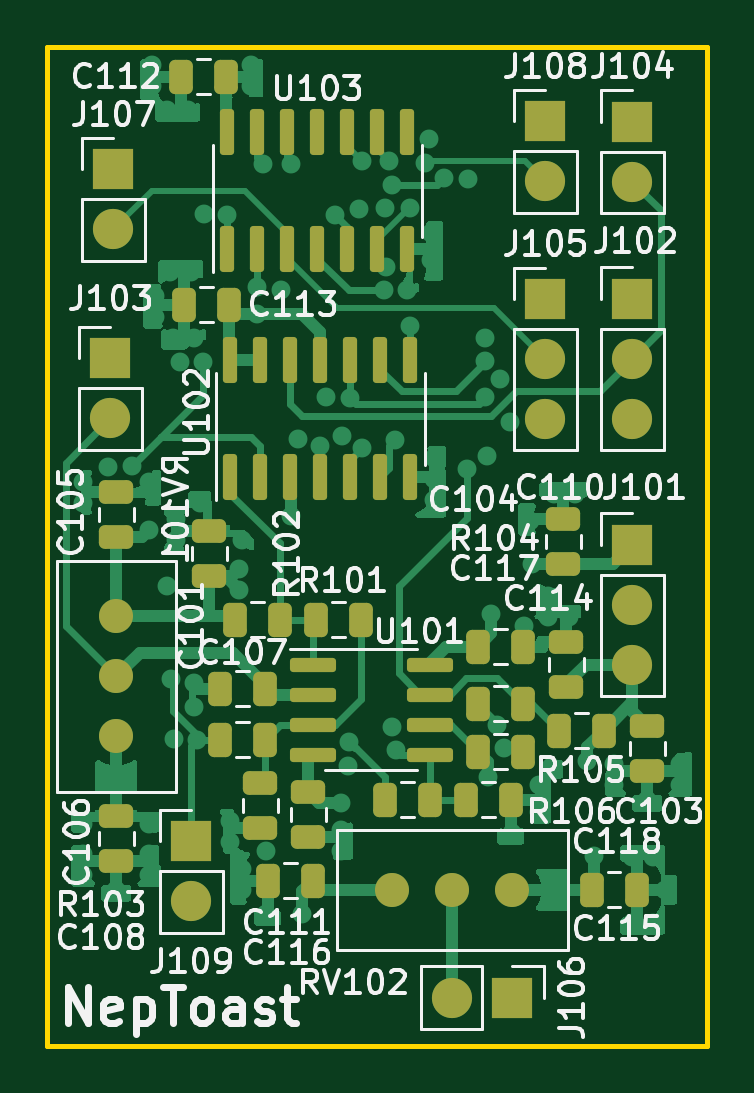
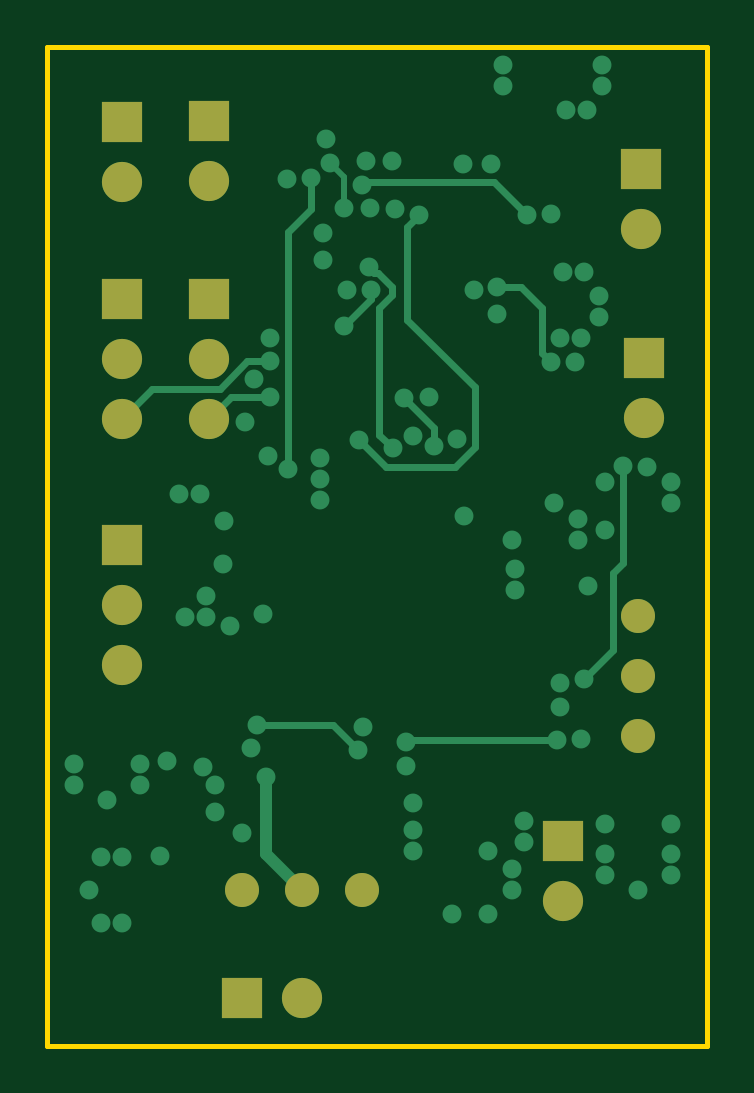
Circuit board: 11 layer files. Board 27.9 x 42.3 mm.
- bottom_copper: Digital Delay-B_Cu.gbr (8941 bytes)
- bottom_mask: Digital Delay-B_Mask.gbr (1586 bytes)
- paste: Digital Delay-B_Paste.gbr (475 bytes)
- bottom_silk: Digital Delay-B_Silkscreen.gbr (476 bytes)
- outline: Digital Delay-Edge_Cuts.gbr (708 bytes)
- top_copper: Digital Delay-F_Cu.gbr (67369 bytes)
- top_mask: Digital Delay-F_Mask.gbr (5442 bytes)
- paste: Digital Delay-F_Paste.gbr (4325 bytes)
- top_silk: Digital Delay-F_Silkscreen.gbr (55223 bytes)
- inner_copper: Digital Delay-In1_Cu.gbr (126163 bytes)
- inner_copper: Digital Delay-In2_Cu.gbr (248658 bytes)

=== bottom_copper: Digital Delay-B_Cu.gbr (8941 bytes, source omitted) ===
=== bottom_mask: Digital Delay-B_Mask.gbr ===
%TF.GenerationSoftware,KiCad,Pcbnew,(6.0.8)*%
%TF.CreationDate,2022-10-15T16:47:31+02:00*%
%TF.ProjectId,Digital Delay,44696769-7461-46c2-9044-656c61792e6b,rev?*%
%TF.SameCoordinates,Original*%
%TF.FileFunction,Soldermask,Bot*%
%TF.FilePolarity,Negative*%
%FSLAX46Y46*%
G04 Gerber Fmt 4.6, Leading zero omitted, Abs format (unit mm)*
G04 Created by KiCad (PCBNEW (6.0.8)) date 2022-10-15 16:47:31*
%MOMM*%
%LPD*%
G01*
G04 APERTURE LIST*
%ADD10R,1.700000X1.700000*%
%ADD11O,1.700000X1.700000*%
%ADD12C,1.440000*%
G04 APERTURE END LIST*
D10*
%TO.C,J105*%
X59309000Y-48148000D03*
D11*
X59309000Y-50688000D03*
X59309000Y-53228000D03*
%TD*%
D10*
%TO.C,J101*%
X62992000Y-58547000D03*
D11*
X62992000Y-61087000D03*
X62992000Y-63627000D03*
%TD*%
D10*
%TO.C,J106*%
X57912000Y-77724000D03*
D11*
X55372000Y-77724000D03*
%TD*%
D10*
%TO.C,J103*%
X40894000Y-50668000D03*
D11*
X40894000Y-53208000D03*
%TD*%
D10*
%TO.C,J107*%
X41021000Y-42667000D03*
D11*
X41021000Y-45207000D03*
%TD*%
D10*
%TO.C,J109*%
X44323000Y-71115000D03*
D11*
X44323000Y-73655000D03*
%TD*%
D10*
%TO.C,J104*%
X62992000Y-40640000D03*
D11*
X62992000Y-43180000D03*
%TD*%
D12*
%TO.C,RV101*%
X41148000Y-61585000D03*
X41148000Y-64125000D03*
X41148000Y-66665000D03*
%TD*%
D10*
%TO.C,J108*%
X59309000Y-40635000D03*
D11*
X59309000Y-43175000D03*
%TD*%
D10*
%TO.C,J102*%
X62992000Y-48133000D03*
D11*
X62992000Y-50673000D03*
X62992000Y-53213000D03*
%TD*%
D12*
%TO.C,RV102*%
X57912000Y-73152000D03*
X55372000Y-73152000D03*
X52832000Y-73152000D03*
%TD*%
M02*

=== paste: Digital Delay-B_Paste.gbr ===
%TF.GenerationSoftware,KiCad,Pcbnew,(6.0.8)*%
%TF.CreationDate,2022-10-15T16:47:31+02:00*%
%TF.ProjectId,Digital Delay,44696769-7461-46c2-9044-656c61792e6b,rev?*%
%TF.SameCoordinates,Original*%
%TF.FileFunction,Paste,Bot*%
%TF.FilePolarity,Positive*%
%FSLAX46Y46*%
G04 Gerber Fmt 4.6, Leading zero omitted, Abs format (unit mm)*
G04 Created by KiCad (PCBNEW (6.0.8)) date 2022-10-15 16:47:31*
%MOMM*%
%LPD*%
G01*
G04 APERTURE LIST*
G04 APERTURE END LIST*
M02*

=== bottom_silk: Digital Delay-B_Silkscreen.gbr ===
%TF.GenerationSoftware,KiCad,Pcbnew,(6.0.8)*%
%TF.CreationDate,2022-10-15T16:47:31+02:00*%
%TF.ProjectId,Digital Delay,44696769-7461-46c2-9044-656c61792e6b,rev?*%
%TF.SameCoordinates,Original*%
%TF.FileFunction,Legend,Bot*%
%TF.FilePolarity,Positive*%
%FSLAX46Y46*%
G04 Gerber Fmt 4.6, Leading zero omitted, Abs format (unit mm)*
G04 Created by KiCad (PCBNEW (6.0.8)) date 2022-10-15 16:47:31*
%MOMM*%
%LPD*%
G01*
G04 APERTURE LIST*
G04 APERTURE END LIST*
M02*

=== outline: Digital Delay-Edge_Cuts.gbr ===
%TF.GenerationSoftware,KiCad,Pcbnew,(6.0.8)*%
%TF.CreationDate,2022-10-15T16:47:31+02:00*%
%TF.ProjectId,Digital Delay,44696769-7461-46c2-9044-656c61792e6b,rev?*%
%TF.SameCoordinates,Original*%
%TF.FileFunction,Profile,NP*%
%FSLAX46Y46*%
G04 Gerber Fmt 4.6, Leading zero omitted, Abs format (unit mm)*
G04 Created by KiCad (PCBNEW (6.0.8)) date 2022-10-15 16:47:31*
%MOMM*%
%LPD*%
G01*
G04 APERTURE LIST*
%TA.AperFunction,Profile*%
%ADD10C,0.200000*%
%TD*%
G04 APERTURE END LIST*
D10*
X66167000Y-37465000D02*
X38227000Y-37465000D01*
X38227000Y-37465000D02*
X38227000Y-79756000D01*
X38227000Y-79756000D02*
X66167000Y-79756000D01*
X66167000Y-79756000D02*
X66167000Y-37465000D01*
M02*

=== top_copper: Digital Delay-F_Cu.gbr (67369 bytes, source omitted) ===
=== top_mask: Digital Delay-F_Mask.gbr ===
%TF.GenerationSoftware,KiCad,Pcbnew,(6.0.8)*%
%TF.CreationDate,2022-10-15T16:47:31+02:00*%
%TF.ProjectId,Digital Delay,44696769-7461-46c2-9044-656c61792e6b,rev?*%
%TF.SameCoordinates,Original*%
%TF.FileFunction,Soldermask,Top*%
%TF.FilePolarity,Negative*%
%FSLAX46Y46*%
G04 Gerber Fmt 4.6, Leading zero omitted, Abs format (unit mm)*
G04 Created by KiCad (PCBNEW (6.0.8)) date 2022-10-15 16:47:31*
%MOMM*%
%LPD*%
G01*
G04 APERTURE LIST*
G04 Aperture macros list*
%AMRoundRect*
0 Rectangle with rounded corners*
0 $1 Rounding radius*
0 $2 $3 $4 $5 $6 $7 $8 $9 X,Y pos of 4 corners*
0 Add a 4 corners polygon primitive as box body*
4,1,4,$2,$3,$4,$5,$6,$7,$8,$9,$2,$3,0*
0 Add four circle primitives for the rounded corners*
1,1,$1+$1,$2,$3*
1,1,$1+$1,$4,$5*
1,1,$1+$1,$6,$7*
1,1,$1+$1,$8,$9*
0 Add four rect primitives between the rounded corners*
20,1,$1+$1,$2,$3,$4,$5,0*
20,1,$1+$1,$4,$5,$6,$7,0*
20,1,$1+$1,$6,$7,$8,$9,0*
20,1,$1+$1,$8,$9,$2,$3,0*%
G04 Aperture macros list end*
%ADD10RoundRect,0.250000X-0.250000X-0.475000X0.250000X-0.475000X0.250000X0.475000X-0.250000X0.475000X0*%
%ADD11RoundRect,0.250000X0.475000X-0.250000X0.475000X0.250000X-0.475000X0.250000X-0.475000X-0.250000X0*%
%ADD12R,1.700000X1.700000*%
%ADD13O,1.700000X1.700000*%
%ADD14RoundRect,0.250000X0.250000X0.475000X-0.250000X0.475000X-0.250000X-0.475000X0.250000X-0.475000X0*%
%ADD15RoundRect,0.250000X-0.475000X0.250000X-0.475000X-0.250000X0.475000X-0.250000X0.475000X0.250000X0*%
%ADD16RoundRect,0.150000X0.150000X-0.825000X0.150000X0.825000X-0.150000X0.825000X-0.150000X-0.825000X0*%
%ADD17C,1.440000*%
%ADD18RoundRect,0.150000X-0.825000X-0.150000X0.825000X-0.150000X0.825000X0.150000X-0.825000X0.150000X0*%
G04 APERTURE END LIST*
D10*
%TO.C,C115*%
X61275000Y-73152000D03*
X63175000Y-73152000D03*
%TD*%
D11*
%TO.C,C114*%
X60198000Y-64577000D03*
X60198000Y-62677000D03*
%TD*%
D12*
%TO.C,J105*%
X59309000Y-48148000D03*
D13*
X59309000Y-50688000D03*
X59309000Y-53228000D03*
%TD*%
D14*
%TO.C,C107*%
X47432000Y-64643000D03*
X45532000Y-64643000D03*
%TD*%
D15*
%TO.C,C106*%
X41148000Y-70043000D03*
X41148000Y-71943000D03*
%TD*%
%TO.C,C111*%
X49276000Y-69027000D03*
X49276000Y-70927000D03*
%TD*%
D12*
%TO.C,J101*%
X62992000Y-58547000D03*
D13*
X62992000Y-61087000D03*
X62992000Y-63627000D03*
%TD*%
D11*
%TO.C,C101*%
X45085000Y-59878000D03*
X45085000Y-57978000D03*
%TD*%
D14*
%TO.C,C116*%
X49464000Y-72771000D03*
X47564000Y-72771000D03*
%TD*%
D10*
%TO.C,R104*%
X56454000Y-65278000D03*
X58354000Y-65278000D03*
%TD*%
D12*
%TO.C,J106*%
X57912000Y-77724000D03*
D13*
X55372000Y-77724000D03*
%TD*%
D12*
%TO.C,J103*%
X40894000Y-50668000D03*
D13*
X40894000Y-53208000D03*
%TD*%
D16*
%TO.C,U102*%
X45974000Y-55688000D03*
X47244000Y-55688000D03*
X48514000Y-55688000D03*
X49784000Y-55688000D03*
X51054000Y-55688000D03*
X52324000Y-55688000D03*
X53594000Y-55688000D03*
X53594000Y-50738000D03*
X52324000Y-50738000D03*
X51054000Y-50738000D03*
X49784000Y-50738000D03*
X48514000Y-50738000D03*
X47244000Y-50738000D03*
X45974000Y-50738000D03*
%TD*%
D15*
%TO.C,C108*%
X47244000Y-68646000D03*
X47244000Y-70546000D03*
%TD*%
%TO.C,C103*%
X63627000Y-66233000D03*
X63627000Y-68133000D03*
%TD*%
D10*
%TO.C,R106*%
X52517000Y-69342000D03*
X54417000Y-69342000D03*
%TD*%
D12*
%TO.C,J107*%
X41021000Y-42667000D03*
D13*
X41021000Y-45207000D03*
%TD*%
D12*
%TO.C,J109*%
X44323000Y-71115000D03*
D13*
X44323000Y-73655000D03*
%TD*%
D12*
%TO.C,J104*%
X62992000Y-40640000D03*
D13*
X62992000Y-43180000D03*
%TD*%
D17*
%TO.C,RV101*%
X41148000Y-61585000D03*
X41148000Y-64125000D03*
X41148000Y-66665000D03*
%TD*%
D12*
%TO.C,J108*%
X59309000Y-40635000D03*
D13*
X59309000Y-43175000D03*
%TD*%
D14*
%TO.C,R105*%
X61783000Y-66421000D03*
X59883000Y-66421000D03*
%TD*%
D10*
%TO.C,C117*%
X56454000Y-67310000D03*
X58354000Y-67310000D03*
%TD*%
D16*
%TO.C,U103*%
X45847000Y-46036000D03*
X47117000Y-46036000D03*
X48387000Y-46036000D03*
X49657000Y-46036000D03*
X50927000Y-46036000D03*
X52197000Y-46036000D03*
X53467000Y-46036000D03*
X53467000Y-41086000D03*
X52197000Y-41086000D03*
X50927000Y-41086000D03*
X49657000Y-41086000D03*
X48387000Y-41086000D03*
X47117000Y-41086000D03*
X45847000Y-41086000D03*
%TD*%
D11*
%TO.C,C105*%
X41148000Y-58227000D03*
X41148000Y-56327000D03*
%TD*%
D10*
%TO.C,C104*%
X56454000Y-62865000D03*
X58354000Y-62865000D03*
%TD*%
D14*
%TO.C,C112*%
X45781000Y-38735000D03*
X43881000Y-38735000D03*
%TD*%
D18*
%TO.C,U101*%
X49468000Y-63627000D03*
X49468000Y-64897000D03*
X49468000Y-66167000D03*
X49468000Y-67437000D03*
X54418000Y-67437000D03*
X54418000Y-66167000D03*
X54418000Y-64897000D03*
X54418000Y-63627000D03*
%TD*%
D10*
%TO.C,R102*%
X46167000Y-61722000D03*
X48067000Y-61722000D03*
%TD*%
D12*
%TO.C,J102*%
X62992000Y-48133000D03*
D13*
X62992000Y-50673000D03*
X62992000Y-53213000D03*
%TD*%
D17*
%TO.C,RV102*%
X57912000Y-73152000D03*
X55372000Y-73152000D03*
X52832000Y-73152000D03*
%TD*%
D10*
%TO.C,R103*%
X45532000Y-66802000D03*
X47432000Y-66802000D03*
%TD*%
D11*
%TO.C,C110*%
X60071000Y-59370000D03*
X60071000Y-57470000D03*
%TD*%
D10*
%TO.C,C118*%
X55946000Y-69342000D03*
X57846000Y-69342000D03*
%TD*%
D14*
%TO.C,C113*%
X45908000Y-48387000D03*
X44008000Y-48387000D03*
%TD*%
%TO.C,R101*%
X51496000Y-61722000D03*
X49596000Y-61722000D03*
%TD*%
M02*

=== paste: Digital Delay-F_Paste.gbr ===
%TF.GenerationSoftware,KiCad,Pcbnew,(6.0.8)*%
%TF.CreationDate,2022-10-15T16:47:31+02:00*%
%TF.ProjectId,Digital Delay,44696769-7461-46c2-9044-656c61792e6b,rev?*%
%TF.SameCoordinates,Original*%
%TF.FileFunction,Paste,Top*%
%TF.FilePolarity,Positive*%
%FSLAX46Y46*%
G04 Gerber Fmt 4.6, Leading zero omitted, Abs format (unit mm)*
G04 Created by KiCad (PCBNEW (6.0.8)) date 2022-10-15 16:47:31*
%MOMM*%
%LPD*%
G01*
G04 APERTURE LIST*
G04 Aperture macros list*
%AMRoundRect*
0 Rectangle with rounded corners*
0 $1 Rounding radius*
0 $2 $3 $4 $5 $6 $7 $8 $9 X,Y pos of 4 corners*
0 Add a 4 corners polygon primitive as box body*
4,1,4,$2,$3,$4,$5,$6,$7,$8,$9,$2,$3,0*
0 Add four circle primitives for the rounded corners*
1,1,$1+$1,$2,$3*
1,1,$1+$1,$4,$5*
1,1,$1+$1,$6,$7*
1,1,$1+$1,$8,$9*
0 Add four rect primitives between the rounded corners*
20,1,$1+$1,$2,$3,$4,$5,0*
20,1,$1+$1,$4,$5,$6,$7,0*
20,1,$1+$1,$6,$7,$8,$9,0*
20,1,$1+$1,$8,$9,$2,$3,0*%
G04 Aperture macros list end*
%ADD10RoundRect,0.250000X-0.250000X-0.475000X0.250000X-0.475000X0.250000X0.475000X-0.250000X0.475000X0*%
%ADD11RoundRect,0.250000X0.475000X-0.250000X0.475000X0.250000X-0.475000X0.250000X-0.475000X-0.250000X0*%
%ADD12RoundRect,0.250000X0.250000X0.475000X-0.250000X0.475000X-0.250000X-0.475000X0.250000X-0.475000X0*%
%ADD13RoundRect,0.250000X-0.475000X0.250000X-0.475000X-0.250000X0.475000X-0.250000X0.475000X0.250000X0*%
%ADD14RoundRect,0.150000X0.150000X-0.825000X0.150000X0.825000X-0.150000X0.825000X-0.150000X-0.825000X0*%
%ADD15RoundRect,0.150000X-0.825000X-0.150000X0.825000X-0.150000X0.825000X0.150000X-0.825000X0.150000X0*%
G04 APERTURE END LIST*
D10*
%TO.C,C115*%
X61275000Y-73152000D03*
X63175000Y-73152000D03*
%TD*%
D11*
%TO.C,C114*%
X60198000Y-64577000D03*
X60198000Y-62677000D03*
%TD*%
D12*
%TO.C,C107*%
X47432000Y-64643000D03*
X45532000Y-64643000D03*
%TD*%
D13*
%TO.C,C106*%
X41148000Y-70043000D03*
X41148000Y-71943000D03*
%TD*%
%TO.C,C111*%
X49276000Y-69027000D03*
X49276000Y-70927000D03*
%TD*%
D11*
%TO.C,C101*%
X45085000Y-59878000D03*
X45085000Y-57978000D03*
%TD*%
D12*
%TO.C,C116*%
X49464000Y-72771000D03*
X47564000Y-72771000D03*
%TD*%
D10*
%TO.C,R104*%
X56454000Y-65278000D03*
X58354000Y-65278000D03*
%TD*%
D14*
%TO.C,U102*%
X45974000Y-55688000D03*
X47244000Y-55688000D03*
X48514000Y-55688000D03*
X49784000Y-55688000D03*
X51054000Y-55688000D03*
X52324000Y-55688000D03*
X53594000Y-55688000D03*
X53594000Y-50738000D03*
X52324000Y-50738000D03*
X51054000Y-50738000D03*
X49784000Y-50738000D03*
X48514000Y-50738000D03*
X47244000Y-50738000D03*
X45974000Y-50738000D03*
%TD*%
D13*
%TO.C,C108*%
X47244000Y-68646000D03*
X47244000Y-70546000D03*
%TD*%
%TO.C,C103*%
X63627000Y-66233000D03*
X63627000Y-68133000D03*
%TD*%
D10*
%TO.C,R106*%
X52517000Y-69342000D03*
X54417000Y-69342000D03*
%TD*%
D12*
%TO.C,R105*%
X61783000Y-66421000D03*
X59883000Y-66421000D03*
%TD*%
D10*
%TO.C,C117*%
X56454000Y-67310000D03*
X58354000Y-67310000D03*
%TD*%
D14*
%TO.C,U103*%
X45847000Y-46036000D03*
X47117000Y-46036000D03*
X48387000Y-46036000D03*
X49657000Y-46036000D03*
X50927000Y-46036000D03*
X52197000Y-46036000D03*
X53467000Y-46036000D03*
X53467000Y-41086000D03*
X52197000Y-41086000D03*
X50927000Y-41086000D03*
X49657000Y-41086000D03*
X48387000Y-41086000D03*
X47117000Y-41086000D03*
X45847000Y-41086000D03*
%TD*%
D11*
%TO.C,C105*%
X41148000Y-58227000D03*
X41148000Y-56327000D03*
%TD*%
D10*
%TO.C,C104*%
X56454000Y-62865000D03*
X58354000Y-62865000D03*
%TD*%
D12*
%TO.C,C112*%
X45781000Y-38735000D03*
X43881000Y-38735000D03*
%TD*%
D15*
%TO.C,U101*%
X49468000Y-63627000D03*
X49468000Y-64897000D03*
X49468000Y-66167000D03*
X49468000Y-67437000D03*
X54418000Y-67437000D03*
X54418000Y-66167000D03*
X54418000Y-64897000D03*
X54418000Y-63627000D03*
%TD*%
D10*
%TO.C,R102*%
X46167000Y-61722000D03*
X48067000Y-61722000D03*
%TD*%
%TO.C,R103*%
X45532000Y-66802000D03*
X47432000Y-66802000D03*
%TD*%
D11*
%TO.C,C110*%
X60071000Y-59370000D03*
X60071000Y-57470000D03*
%TD*%
D10*
%TO.C,C118*%
X55946000Y-69342000D03*
X57846000Y-69342000D03*
%TD*%
D12*
%TO.C,C113*%
X45908000Y-48387000D03*
X44008000Y-48387000D03*
%TD*%
%TO.C,R101*%
X51496000Y-61722000D03*
X49596000Y-61722000D03*
%TD*%
M02*

=== top_silk: Digital Delay-F_Silkscreen.gbr (55223 bytes, source omitted) ===
=== inner_copper: Digital Delay-In1_Cu.gbr (126163 bytes, source omitted) ===
=== inner_copper: Digital Delay-In2_Cu.gbr (248658 bytes, source omitted) ===
